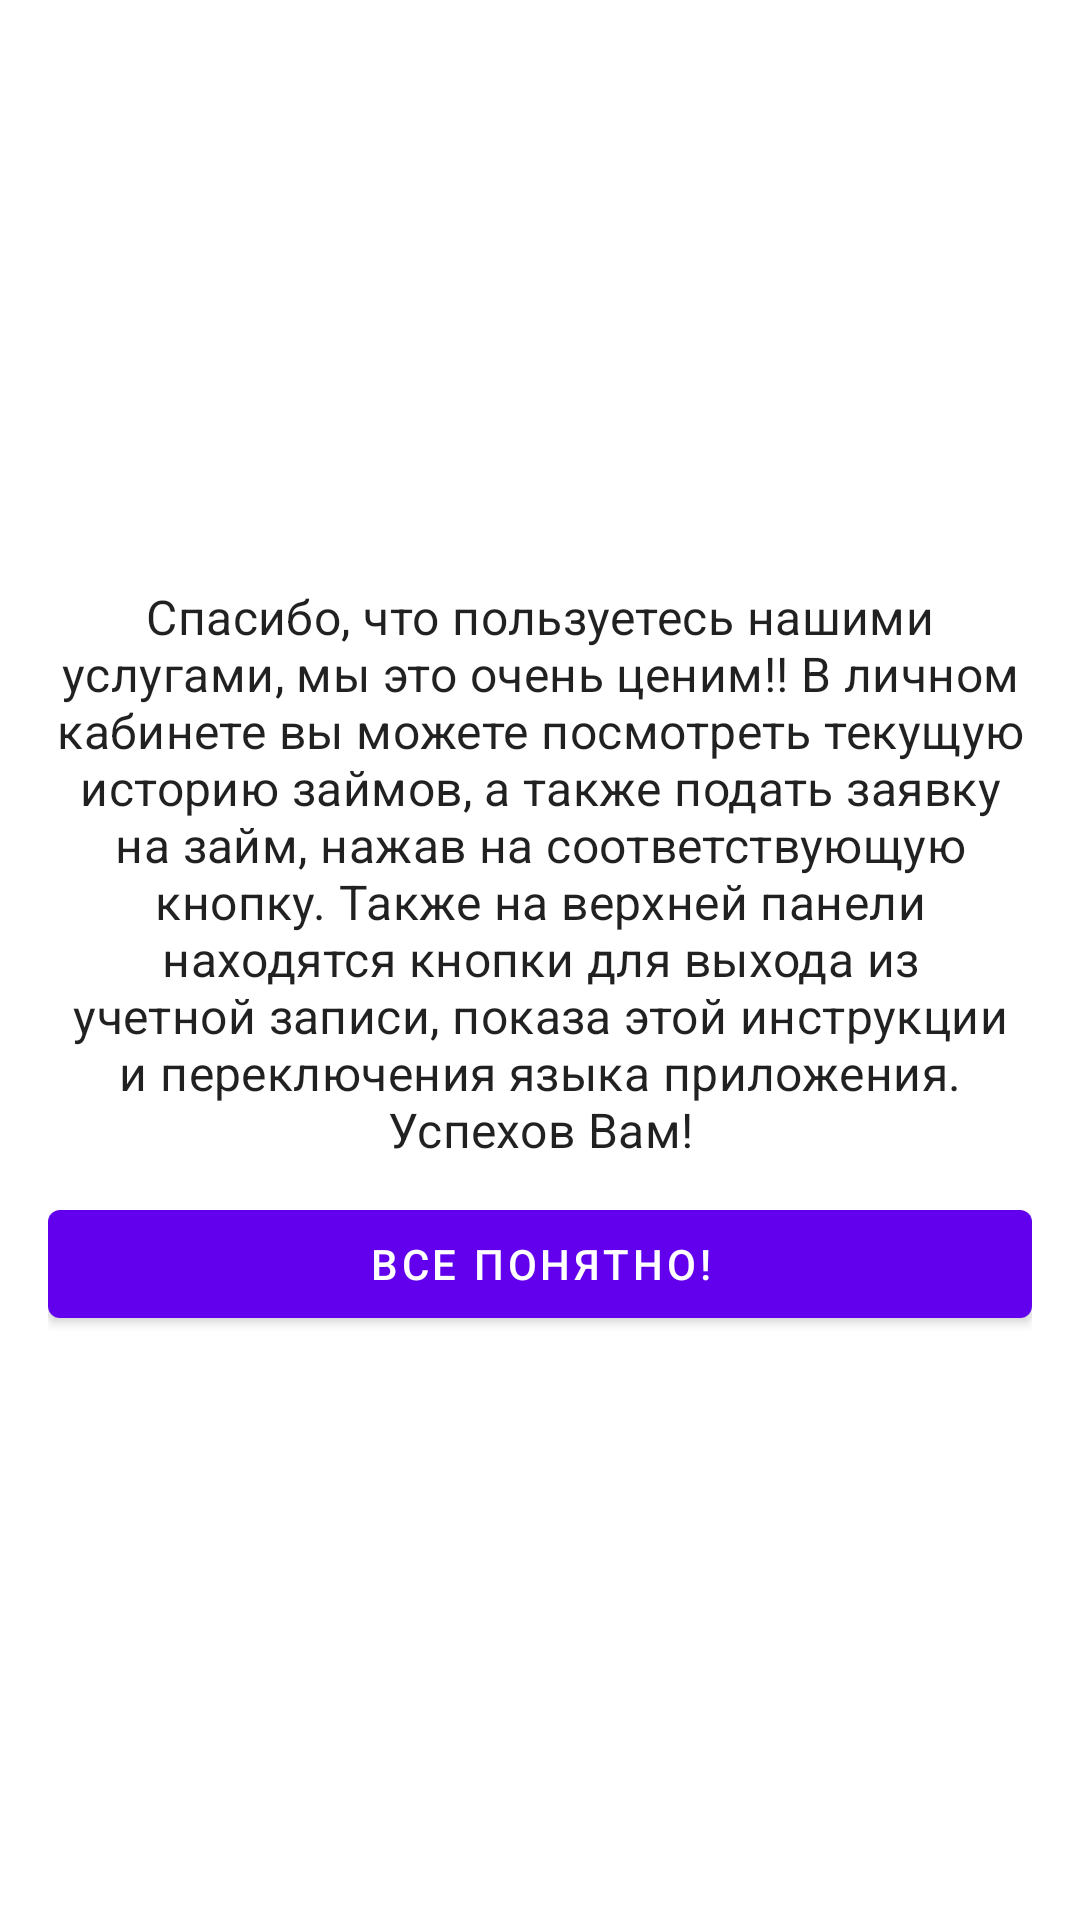

Layout XML and referenced resources for this Android screen:
<!-- AndroidManifest.xml: application theme Theme.Droid -->
<!-- res/layout/fragment_help_dialog.xml -->
<?xml version="1.0" encoding="utf-8"?>
<LinearLayout xmlns:android="http://schemas.android.com/apk/res/android"
    xmlns:tools="http://schemas.android.com/tools"
    android:layout_width="match_parent"
    android:layout_height="match_parent"
    android:gravity="center"
    android:orientation="vertical"
    android:padding="16dp"
    tools:context=".loan.ui.fragment.HelpDialogFragment">

    <com.google.android.material.textview.MaterialTextView
        android:id="@+id/instructionHelpTextView"
        android:layout_width="wrap_content"
        android:layout_height="wrap_content"
        android:gravity="center"
        android:text="@string/instruction_help_text_view"
        android:textAppearance="?attr/textAppearanceSubtitle1" />

    <com.google.android.material.button.MaterialButton
        android:id="@+id/okHelpButton"
        android:layout_width="match_parent"
        android:layout_height="wrap_content"
        android:layout_marginTop="10dp"
        android:text="@string/ok_help_button" />

</LinearLayout>
<!-- resources referenced by this layout -->
<resources>
  <string name="instruction_help_text_view">Спасибо, что пользуетесь нашими услугами, мы это очень ценим!! В личном кабинете вы можете посмотреть текущую историю займов, а также подать заявку на займ, нажав на соответствующую кнопку. Также на верхней панели находятся кнопки для выхода из учетной записи, показа этой инструкции и переключения языка приложения. Успехов Вам!</string>
  <string name="ok_help_button">Все понятно!</string>
  <style name="Theme.Droid" parent="Theme.MaterialComponents.DayNight.NoActionBar">
          
          <item name="colorPrimary">@color/purple_500</item>
          <item name="colorPrimaryVariant">@color/purple_700</item>
          <item name="colorOnPrimary">@color/white</item>
          
          <item name="colorSecondary">@color/teal_200</item>
          <item name="colorSecondaryVariant">@color/teal_700</item>
          <item name="colorOnSecondary">@color/black</item>
          
          <item name="android:statusBarColor" tools:targetApi="l">?attr/colorPrimaryVariant</item>
          
      </style>
  <!-- not gathered from this repository: default colours our renderer supplied (Android Studio template values) -->
  <color name="purple_500">#FF6200EE</color>
  <color name="purple_700">#FF3700B3</color>
  <color name="teal_200">#FF03DAC5</color>
  <color name="teal_700">#FF018786</color>
  <color name="black">#FF000000</color>
  <color name="white">#FFFFFFFF</color>
</resources>
